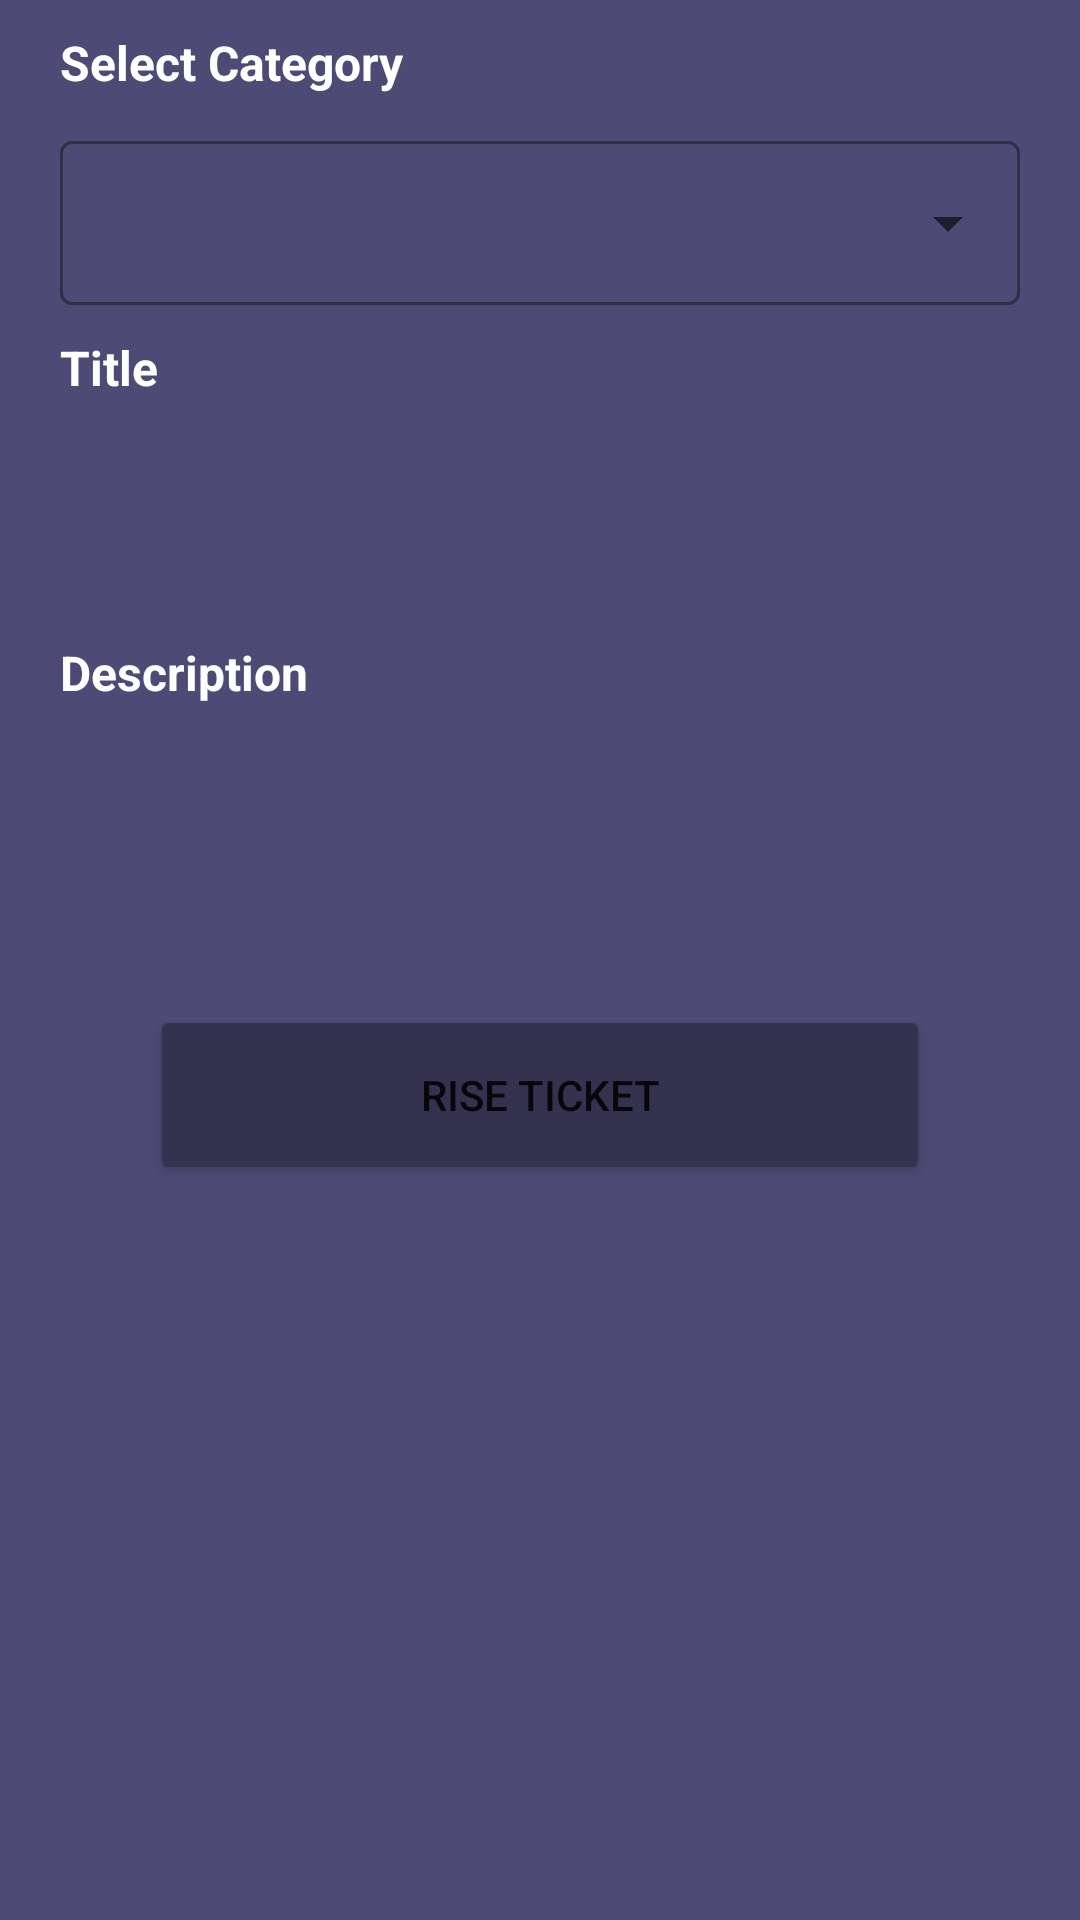

This screen was rendered from an Android layout file. Write that file and the resources it references.
<!-- AndroidManifest.xml: application theme Theme.ABCDApp -->
<!-- res/layout/risetoken_bottom_sheet_lyt.xml -->
<?xml version="1.0" encoding="utf-8"?>
<LinearLayout xmlns:android="http://schemas.android.com/apk/res/android"
    android:layout_width="match_parent"
    android:layout_height="wrap_content"
    android:background = "@color/primaryColor"
    android:orientation="vertical">




    <TextView
        android:layout_width="wrap_content"
        android:layout_height="wrap_content"
        android:text="Select Category"
        android:textColor="@color/white"
        android:textSize="16sp"
        android:layout_marginTop="10dp"
        android:textStyle="bold"
        android:layout_marginHorizontal="20dp"/>

    <com.google.android.material.textfield.TextInputLayout
        android:id="@+id/drop_Down"
        style="@style/Widget.MaterialComponents.TextInputLayout.OutlinedBox.ExposedDropdownMenu"
        android:layout_width="match_parent"
        android:layout_marginTop="10dp"
        android:layout_height="60dp"
        android:layout_marginHorizontal="20dp"
        android:background="@drawable/et_back">

        <AutoCompleteTextView
            android:id="@+id/autoCompleteTextView"
            android:layout_width="match_parent"
            android:layout_height="wrap_content"
            android:layout_gravity="center"
            android:inputType="none"
            android:textColor="@color/black"
            android:textSize="16sp" />
    </com.google.android.material.textfield.TextInputLayout>

    <TextView
        android:layout_width="wrap_content"
        android:layout_height="wrap_content"
        android:text="Title"
        android:textColor="@color/white"
        android:layout_marginTop="10dp"
        android:textSize="16sp"
        android:textStyle="bold"
        android:layout_marginHorizontal="20dp"/>

    <EditText
        android:id="@+id/EtTitle"
        android:layout_width="match_parent"
        android:layout_height="60dp"
        android:background="@drawable/et_back"
        android:textColor="@color/black"
        android:padding="10dp"
        android:layout_marginTop="10dp"
        android:layout_marginHorizontal="20dp" />
    <TextView
        android:layout_width="wrap_content"
        android:layout_height="wrap_content"
        android:text="Description"
        android:textSize="16sp"
        android:textColor="@color/white"
        android:layout_marginTop="10dp"
        android:textStyle="bold"
        android:layout_marginHorizontal="20dp"/>

    <EditText
        android:id="@+id/EtDescription"
        android:layout_width="match_parent"
        android:layout_height="60dp"
        android:inputType="textMultiLine"
        android:background="@drawable/et_back"
        android:textColor="@color/black"
        android:padding="10dp"
        android:layout_marginTop="10dp"
        android:layout_marginHorizontal="20dp" />


    <Button
        android:id="@+id/btnRiseToken"
        android:layout_width="match_parent"
        android:layout_height="60dp"
        android:text="Rise Ticket"
        android:layout_marginHorizontal="50dp"
        android:layout_marginTop="30dp"
        android:backgroundTint="@color/primaryDarkColor"
        android:layout_marginBottom="30dp"/>

</LinearLayout>
<!-- resources referenced by this layout -->
<resources>
  <color name="black">#FF000000</color>
  <color name="primaryColor">#4d4a75</color>
  <color name="primaryDarkColor">#353250</color>
  <color name="white">#FFFFFFFF</color>
  <style name="Theme.ABCDApp" parent="Theme.MaterialComponents.Light.NoActionBar">
          
          <item name="colorPrimary">@color/primaryColor</item>
          <item name="colorPrimaryVariant">@color/primaryLightColor</item>
          <item name="colorOnPrimary">@color/white</item>
          
          <item name="colorSecondary">@color/primaryColor</item>
          <item name="colorSecondaryVariant">@color/primaryLightColor</item>
          <item name="colorOnSecondary">@color/black</item>
          
          <item name="android:statusBarColor" tools:targetApi="l">@color/primaryLightColor</item>
          
      </style>
  <color name="primaryLightColor">#0288D1</color>
</resources>
